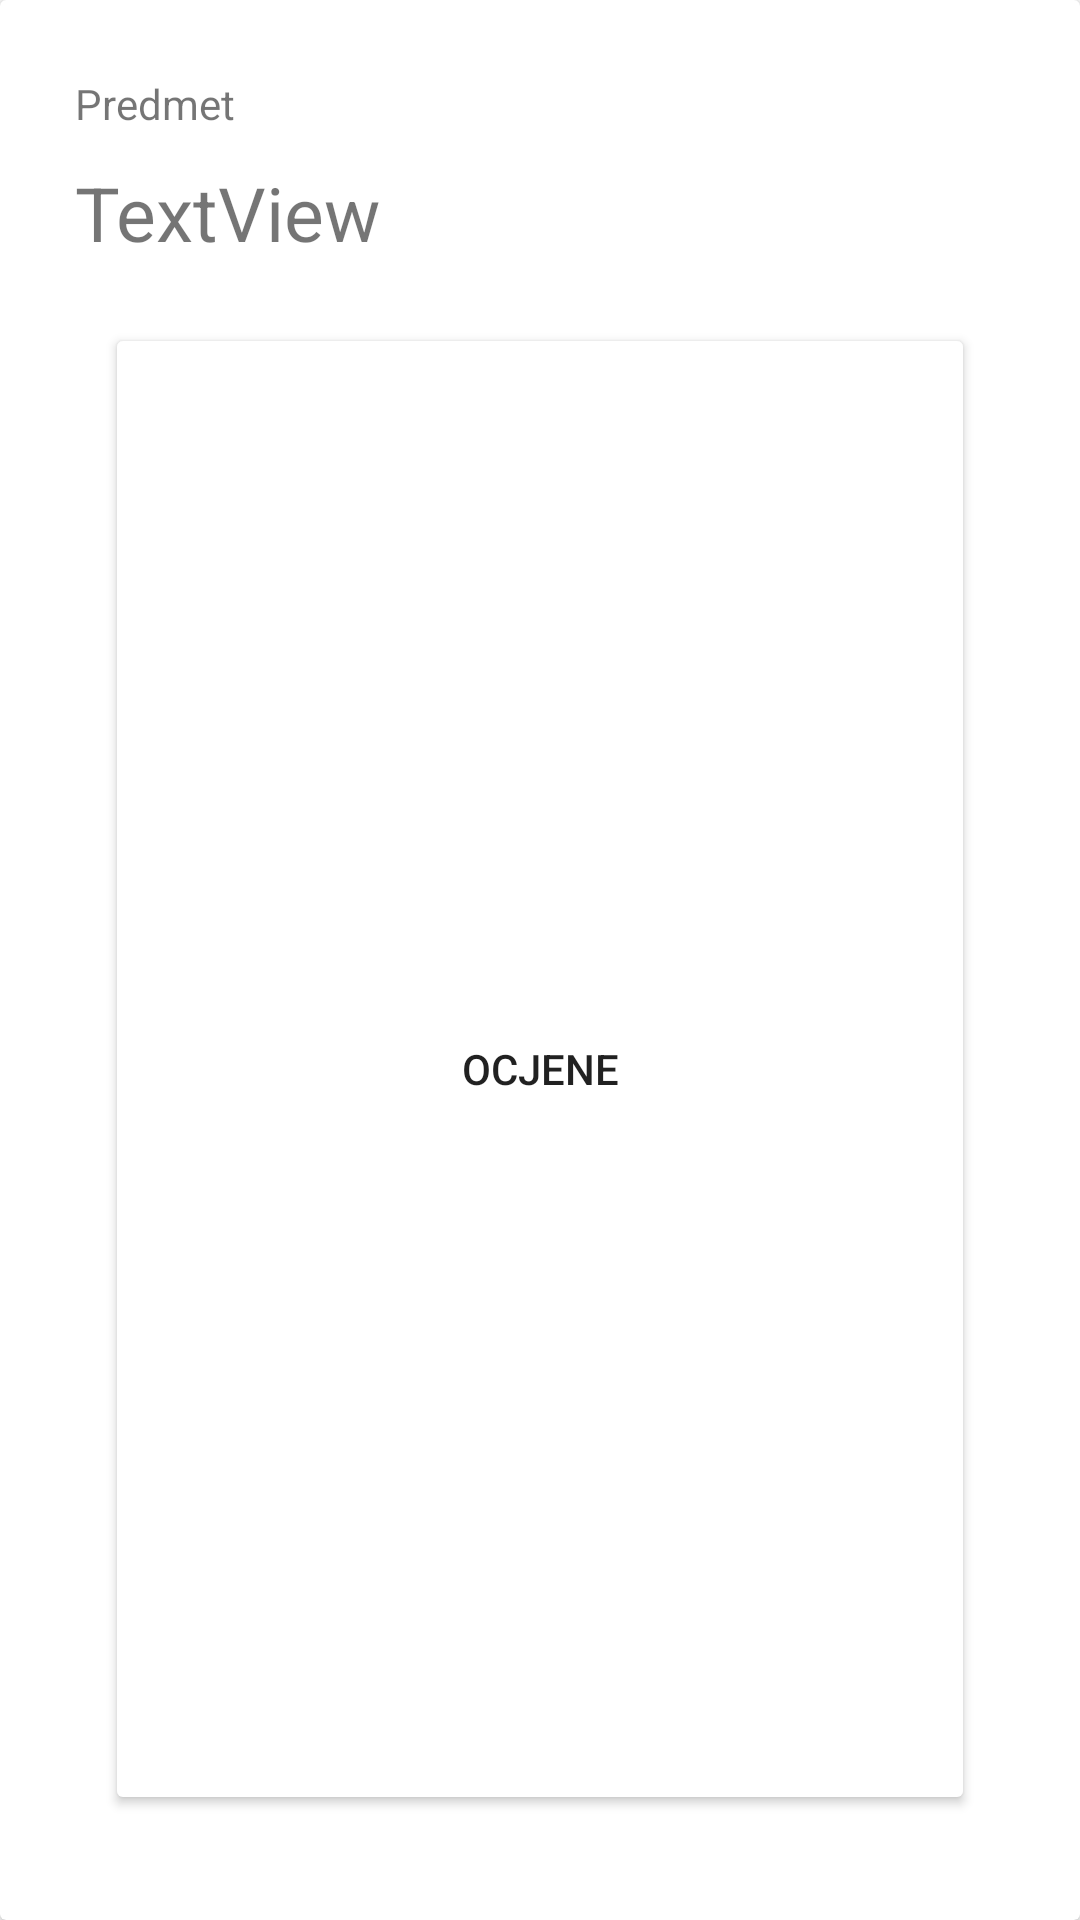

This screen was rendered from an Android layout file. Write that file and the resources it references.
<!-- AndroidManifest.xml: application theme Theme.Ednevnik -->
<!-- res/layout/viewholder_subjects_for_students.xml -->
<?xml version="1.0" encoding="utf-8"?>
<androidx.cardview.widget.CardView xmlns:android="http://schemas.android.com/apk/res/android"
    xmlns:app="http://schemas.android.com/apk/res-auto"
    android:layout_width="match_parent"
    android:layout_height="wrap_content"
    android:layout_margin="10sp">

    <LinearLayout
        android:layout_width="match_parent"
        android:layout_height="match_parent"
        android:orientation="vertical"
        android:padding="25dp">

        <TextView
            android:id="@+id/textView7"
            android:layout_width="match_parent"
            android:layout_height="wrap_content"
            android:text="Predmet" />

        <TextView
            android:id="@+id/subjectNameTxt"
            android:layout_width="match_parent"
            android:layout_height="wrap_content"
            android:paddingTop="10dp"
            android:paddingBottom="10dp"
            android:text="TextView"
            android:textSize="25sp" />

        <TextView
            android:id="@+id/idTxt"
            android:layout_width="match_parent"
            android:layout_height="wrap_content"
            android:paddingTop="10dp"
            android:paddingBottom="10dp"
            android:text="TextView"
            android:textSize="25sp"
            android:visibility="gone" />

        <LinearLayout
            android:layout_width="match_parent"
            android:layout_height="match_parent"
            android:orientation="horizontal">


            <Button
                android:id="@+id/ocjeneBtn"
                android:layout_width="165dp"
                android:layout_height="match_parent"
                android:layout_margin="10dp"
                android:layout_marginStart="5dp"
                android:layout_marginLeft="5dp"
                android:layout_marginTop="10dp"
                android:layout_marginEnd="5dp"
                android:layout_marginRight="5dp"
                android:layout_marginBottom="10dp"
                android:layout_weight="1"
                android:text="Ocjene"
                app:backgroundTint="@color/green" />

        </LinearLayout>

    </LinearLayout>

</androidx.cardview.widget.CardView>
<!-- resources referenced by this layout -->
<resources>
  <style name="Theme.Ednevnik" parent="Theme.MaterialComponents.DayNight.DarkActionBar">
          
          <item name="colorPrimary">@color/green</item>
          <item name="colorPrimaryVariant">@color/green</item>
          <item name="colorOnPrimary">@color/white</item>
          
          <item name="colorSecondary">@color/teal_200</item>
          <item name="colorSecondaryVariant">@color/teal_700</item>
          <item name="colorOnSecondary">@color/black</item>
          
          <item name="android:statusBarColor" tools:targetApi="l">?attr/colorPrimaryVariant</item>
          
      </style>
  <!-- not gathered from this repository: default colours our renderer supplied (Android Studio template values) -->
  <color name="teal_200">#FF03DAC5</color>
  <color name="teal_700">#FF018786</color>
  <color name="black">#FF000000</color>
  <color name="white">#FFFFFFFF</color>
</resources>
